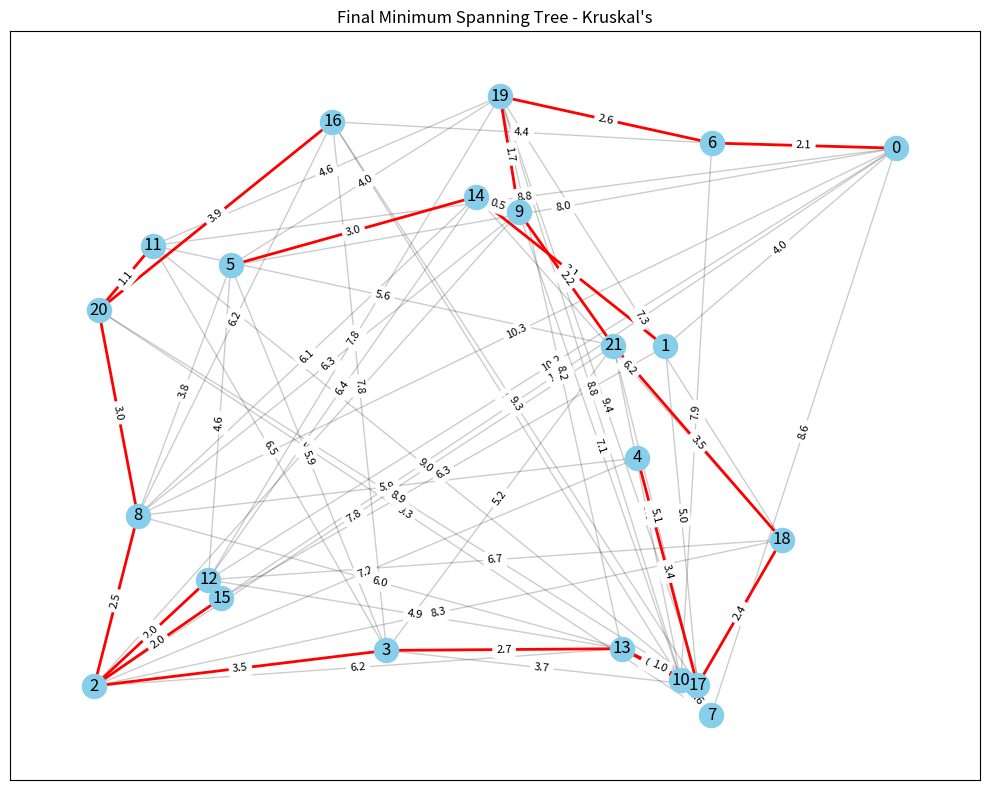
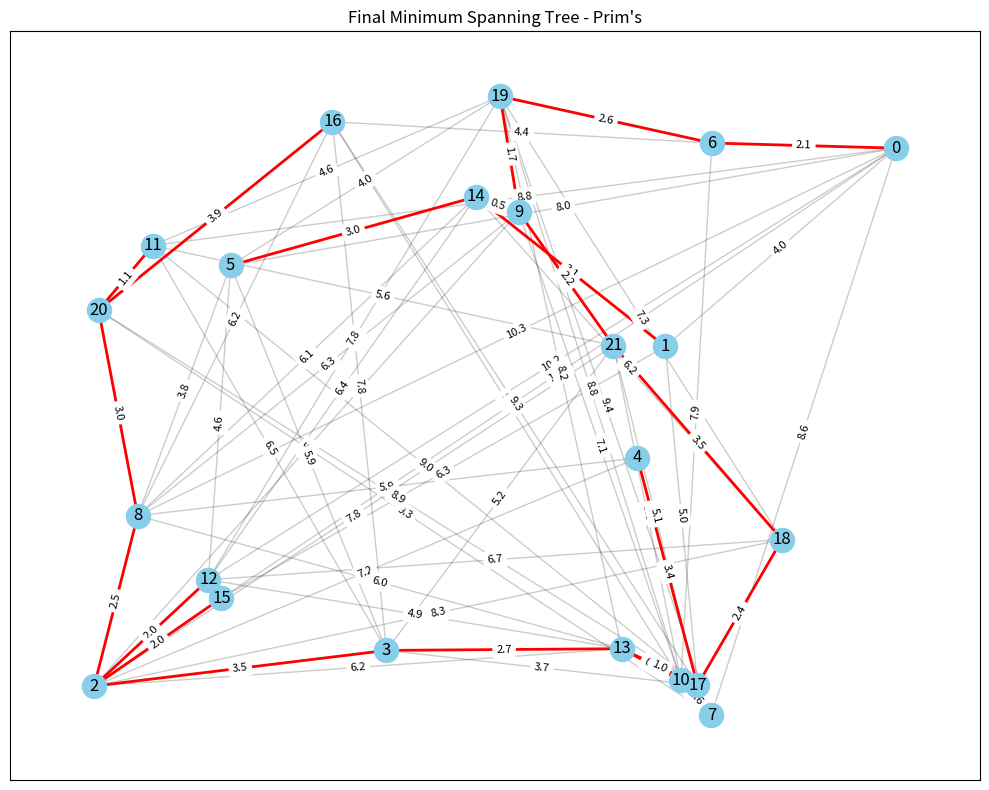
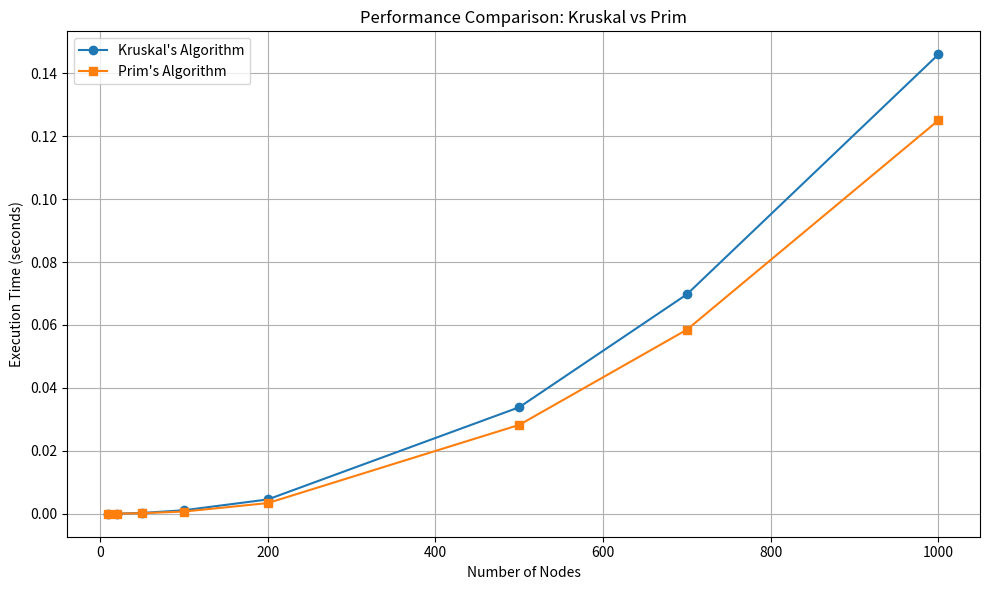

Recreate these plots in Python, in order.
"""
Minimum Spanning Tree Algorithms: Prim's and Kruskal's with Visualization
"""

import time
import heapq
import random
import matplotlib.pyplot as plt
import networkx as nx
import numpy as np
from matplotlib.animation import FuncAnimation


class DisjointSet:
    """Implementation of Disjoint Set data structure for Kruskal's algorithm"""

    def __init__(self, n):
        self.parent = list(range(n))
        self.rank = [0] * n

    def find(self, x):
        """Find the representative of the set containing x with path compression"""
        if self.parent[x] != x:
            self.parent[x] = self.find(self.parent[x])
        return self.parent[x]

    def union(self, x, y):
        """Union of two sets using rank heuristic"""
        root_x = self.find(x)
        root_y = self.find(y)

        if root_x == root_y:
            return False

        if self.rank[root_x] < self.rank[root_y]:
            self.parent[root_x] = root_y
        elif self.rank[root_x] > self.rank[root_y]:
            self.parent[root_y] = root_x
        else:
            self.parent[root_y] = root_x
            self.rank[root_x] += 1

        return True


def generate_random_graph(n, density=0.3):
    """Generate a random weighted graph with n nodes and given edge density"""
    positions = {i: (random.random(), random.random()) for i in range(n)}

    G = nx.Graph()
    for i in range(n):
        G.add_node(i, pos=positions[i])

    # Add random edges
    for i in range(n):
        for j in range(i + 1, n):
            if random.random() < density:
                # Calculate weight based on Euclidean distance
                pos_i = positions[i]
                pos_j = positions[j]
                dist = ((pos_i[0] - pos_j[0]) ** 2 + (pos_i[1] - pos_j[1]) ** 2) ** 0.5
                # Scale distance to get reasonable weights
                weight = round(dist * 10, 2)
                G.add_edge(i, j, weight=weight)

    # Ensure the graph is connected
    if not nx.is_connected(G):
        components = list(nx.connected_components(G))
        for i in range(len(components) - 1):
            # Connect components with a random edge
            u = random.choice(list(components[i]))
            v = random.choice(list(components[i + 1]))
            dist = (
                (positions[u][0] - positions[v][0]) ** 2
                + (positions[u][1] - positions[v][1]) ** 2
            ) ** 0.5
            weight = round(dist * 10, 2)
            G.add_edge(u, v, weight=weight)

    return G, positions


def kruskal_mst(G):
    """
    Implementation of Kruskal's algorithm to find minimum spanning tree
    Returns the MST and intermediate steps for visualization
    """
    n = G.number_of_nodes()
    edges = [(G[u][v]["weight"], u, v) for u, v in G.edges()]
    edges.sort()  # Sort edges by weight

    disjoint_set = DisjointSet(n)
    mst = []
    mst_weight = 0

    # For visualization, track steps
    steps = []

    for weight, u, v in edges:
        if disjoint_set.find(u) != disjoint_set.find(v):
            disjoint_set.union(u, v)
            mst.append((u, v, weight))
            mst_weight += weight

            # Record this step for visualization
            current_mst = mst.copy()
            steps.append((current_mst, (u, v)))

    return mst, mst_weight, steps


def prim_mst(G):
    """
    Implementation of Prim's algorithm to find minimum spanning tree
    Returns the MST and intermediate steps for visualization
    """
    if not G.nodes():
        return [], 0, []

    start_node = list(G.nodes())[0]
    mst = []
    mst_weight = 0
    visited = {start_node}
    edges = [
        (G[start_node][v]["weight"], start_node, v) for v in G.neighbors(start_node)
    ]
    heapq.heapify(edges)

    # For visualization, track steps
    steps = []

    while edges and len(visited) < G.number_of_nodes():
        weight, u, v = heapq.heappop(edges)

        if v not in visited:
            visited.add(v)
            mst.append((u, v, weight))
            mst_weight += weight

            # Record this step for visualization
            current_mst = mst.copy()
            steps.append((current_mst, (u, v)))

            # Add new edges to the priority queue
            for neighbor in G.neighbors(v):
                if neighbor not in visited:
                    heapq.heappush(edges, (G[v][neighbor]["weight"], v, neighbor))

    return mst, mst_weight, steps


def visualize_algorithm_steps(G, pos, steps, algorithm_name):
    """
    Visualize the steps of MST algorithm execution
    """
    fig, ax = plt.subplots(figsize=(10, 8))
    plt.title(f"{algorithm_name} Algorithm Visualization")

    # Draw the original graph
    edge_labels = {(u, v): f"{G[u][v]['weight']:.1f}" for u, v in G.edges()}

    def update(frame_idx):
        ax.clear()
        plt.title(f"{algorithm_name} Algorithm - Step {frame_idx+1}/{len(steps)}")

        # Draw all edges of the original graph (faded)
        nx.draw_networkx_edges(G, pos, alpha=0.2, ax=ax)

        # Draw nodes
        nx.draw_networkx_nodes(G, pos, node_size=300, node_color="skyblue", ax=ax)
        nx.draw_networkx_labels(G, pos, ax=ax)

        # Draw MST edges built so far
        mst_edges_so_far = [(u, v) for u, v, _ in steps[frame_idx][0]]
        if mst_edges_so_far:
            nx.draw_networkx_edges(
                G, pos, edgelist=mst_edges_so_far, width=2.0, edge_color="blue", ax=ax
            )

        # Highlight the edge just added in this step
        latest_edge = steps[frame_idx][1]
        if latest_edge:
            nx.draw_networkx_edges(
                G, pos, edgelist=[latest_edge], width=3.0, edge_color="red", ax=ax
            )

        # Add edge labels
        nx.draw_networkx_edge_labels(
            G, pos, edge_labels=edge_labels, font_size=8, ax=ax
        )

    ani = FuncAnimation(fig, update, frames=len(steps), interval=1000, repeat=False)
    plt.tight_layout()
    plt.show()


def visualize_final_mst(G, pos, mst, algorithm_name):
    """
    Visualize the final minimum spanning tree
    """
    plt.figure(figsize=(10, 8))
    plt.title(f"Final Minimum Spanning Tree - {algorithm_name}")

    # Draw all edges of the original graph (faded)
    nx.draw_networkx_edges(G, pos, alpha=0.2)

    # Draw nodes
    nx.draw_networkx_nodes(G, pos, node_size=300, node_color="skyblue")
    nx.draw_networkx_labels(G, pos)

    # Draw MST edges
    mst_edges = [(u, v) for u, v, _ in mst]
    nx.draw_networkx_edges(G, pos, edgelist=mst_edges, width=2.0, edge_color="red")

    # Add edge labels
    edge_labels = {(u, v): f"{G[u][v]['weight']:.1f}" for u, v in G.edges()}
    nx.draw_networkx_edge_labels(G, pos, edge_labels=edge_labels, font_size=8)

    plt.tight_layout()
    plt.show()


def compare_algorithms(node_sizes, trials=3, density=0.3):
    """
    Compare the performance of Kruskal's and Prim's algorithms
    with increasing graph sizes
    """
    kruskal_times = []
    prim_times = []

    for n in node_sizes:
        k_time = 0
        p_time = 0

        for _ in range(trials):
            G, pos = generate_random_graph(n, density)

            # Time Kruskal's algorithm
            start = time.time()
            kruskal_mst(G)
            k_time += time.time() - start

            # Time Prim's algorithm
            start = time.time()
            prim_mst(G)
            p_time += time.time() - start

        kruskal_times.append(k_time / trials)
        prim_times.append(p_time / trials)
        print(f"Nodes: {n}, Kruskal: {k_time/trials:.6f}s, Prim: {p_time/trials:.6f}s")

    return kruskal_times, prim_times


def plot_performance(node_sizes, kruskal_times, prim_times):
    """
    Plot performance comparison between Kruskal's and Prim's algorithms
    """
    plt.figure(figsize=(10, 6))
    plt.plot(node_sizes, kruskal_times, "o-", label="Kruskal's Algorithm")
    plt.plot(node_sizes, prim_times, "s-", label="Prim's Algorithm")
    plt.xlabel("Number of Nodes")
    plt.ylabel("Execution Time (seconds)")
    plt.title("Performance Comparison: Kruskal vs Prim")
    plt.legend()
    plt.grid(True)
    plt.tight_layout()
    plt.show()


# Main function to demonstrate the algorithms
def main():
    # Generate a random graph for demonstration
    n = 22  # number of nodes
    G, pos = generate_random_graph(n)

    print(f"Generated graph with {n} nodes and {G.number_of_edges()} edges")

    # Run Kruskal's algorithm
    kruskal_result, kruskal_weight, kruskal_steps = kruskal_mst(G)
    print(f"Kruskal's MST weight: {kruskal_weight:.2f}")

    # Run Prim's algorithm
    prim_result, prim_weight, prim_steps = prim_mst(G)
    print(f"Prim's MST weight: {prim_weight:.2f}")

    # Visualize algorithm steps
    visualize_algorithm_steps(G, pos, kruskal_steps, "Kruskal's")
    visualize_algorithm_steps(G, pos, prim_steps, "Prim's")

    # Visualize final MSTs
    visualize_final_mst(G, pos, kruskal_result, "Kruskal's")
    visualize_final_mst(G, pos, prim_result, "Prim's")

    # Performance comparison with different graph sizes
    node_sizes = [10, 20, 50, 100, 200, 500, 700, 1000]
    kruskal_times, prim_times = compare_algorithms(node_sizes)
    plot_performance(node_sizes, kruskal_times, prim_times)


if __name__ == "__main__":
    main()
